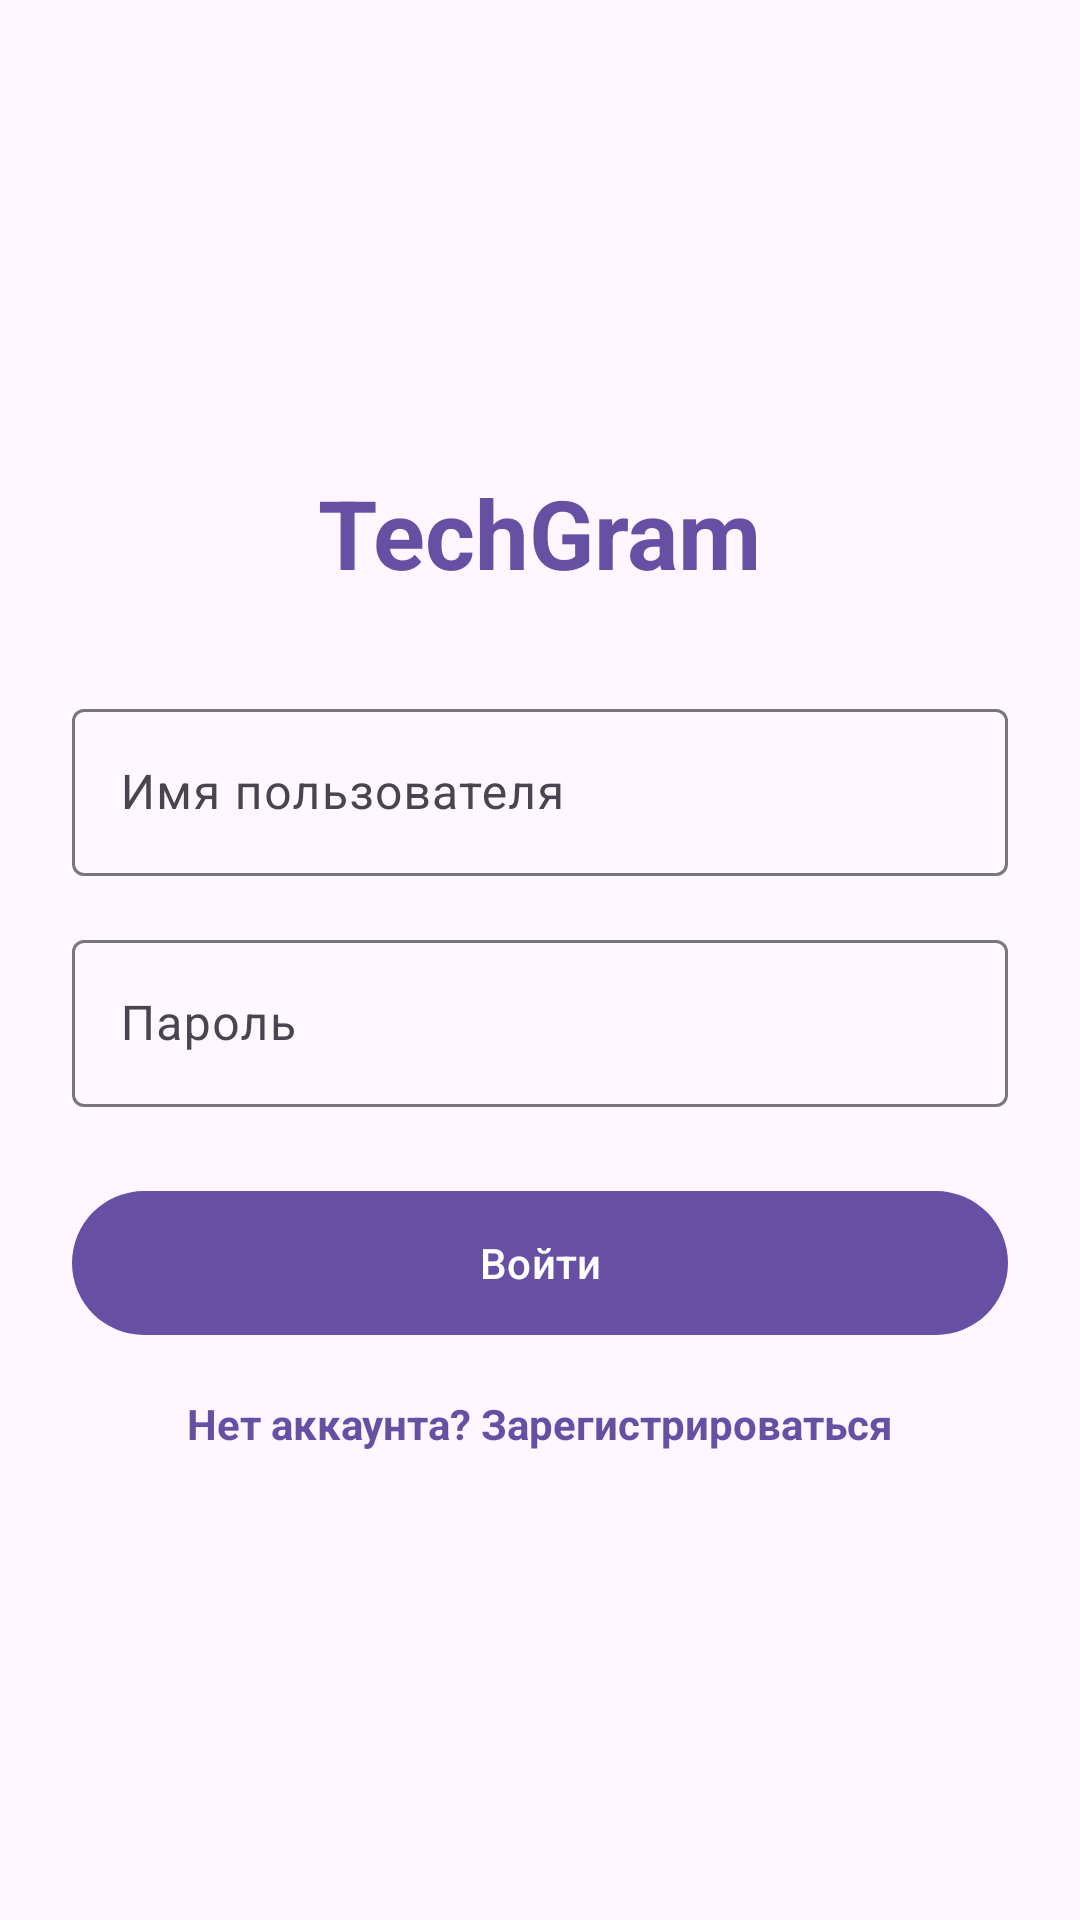

Android layout source for this screen:
<!-- AndroidManifest.xml: application theme Theme.Material3.DayNight.NoActionBar -->
<!-- res/layout/activity_login.xml -->
<?xml version="1.0" encoding="utf-8"?>
<LinearLayout xmlns:android="http://schemas.android.com/apk/res/android"
    xmlns:app="http://android.com"
    android:layout_width="match_parent"
    android:layout_height="match_parent"
    android:orientation="vertical"
    android:gravity="center"
    android:padding="24dp"
    android:background="?attr/colorSurface">

    <TextView
        android:layout_width="wrap_content"
        android:layout_height="wrap_content"
        android:text="TechGram"
        android:textSize="32sp"
        android:textStyle="bold"
        android:textColor="?attr/colorPrimary"
        android:layout_marginBottom="32dp"/>

    <com.google.android.material.textfield.TextInputLayout
        android:layout_width="match_parent"
        android:layout_height="wrap_content"
        android:layout_marginBottom="16dp"
        android:hint="Имя пользователя">

        <com.google.android.material.textfield.TextInputEditText
            android:id="@+id/et_login_username"
            android:layout_width="match_parent"
            android:layout_height="wrap_content"
            android:inputType="textPersonName"
            android:maxLines="1"/>
    </com.google.android.material.textfield.TextInputLayout>

    <com.google.android.material.textfield.TextInputLayout
        android:layout_width="match_parent"
        android:layout_height="wrap_content"
        android:layout_marginBottom="24dp"
        android:hint="Пароль"
        app:passwordToggleEnabled="true">

        <com.google.android.material.textfield.TextInputEditText
            android:id="@+id/et_login_password"
            android:layout_width="match_parent"
            android:layout_height="wrap_content"
            android:inputType="textPassword"
            android:maxLines="1"/>
    </com.google.android.material.textfield.TextInputLayout>

    <com.google.android.material.button.MaterialButton
        android:id="@+id/btn_login"
        android:layout_width="match_parent"
        android:layout_height="56dp"
        android:text="Войти"
        app:cornerRadius="12dp"/>

    <TextView
        android:id="@+id/tv_go_to_register"
        android:layout_width="wrap_content"
        android:layout_height="wrap_content"
        android:layout_marginTop="16dp"
        android:text="Нет аккаунта? Зарегистрироваться"
        android:textColor="?attr/colorPrimary"
        android:textStyle="bold"/>
</LinearLayout>
<!-- resources referenced by this layout -->
<resources>

</resources>
